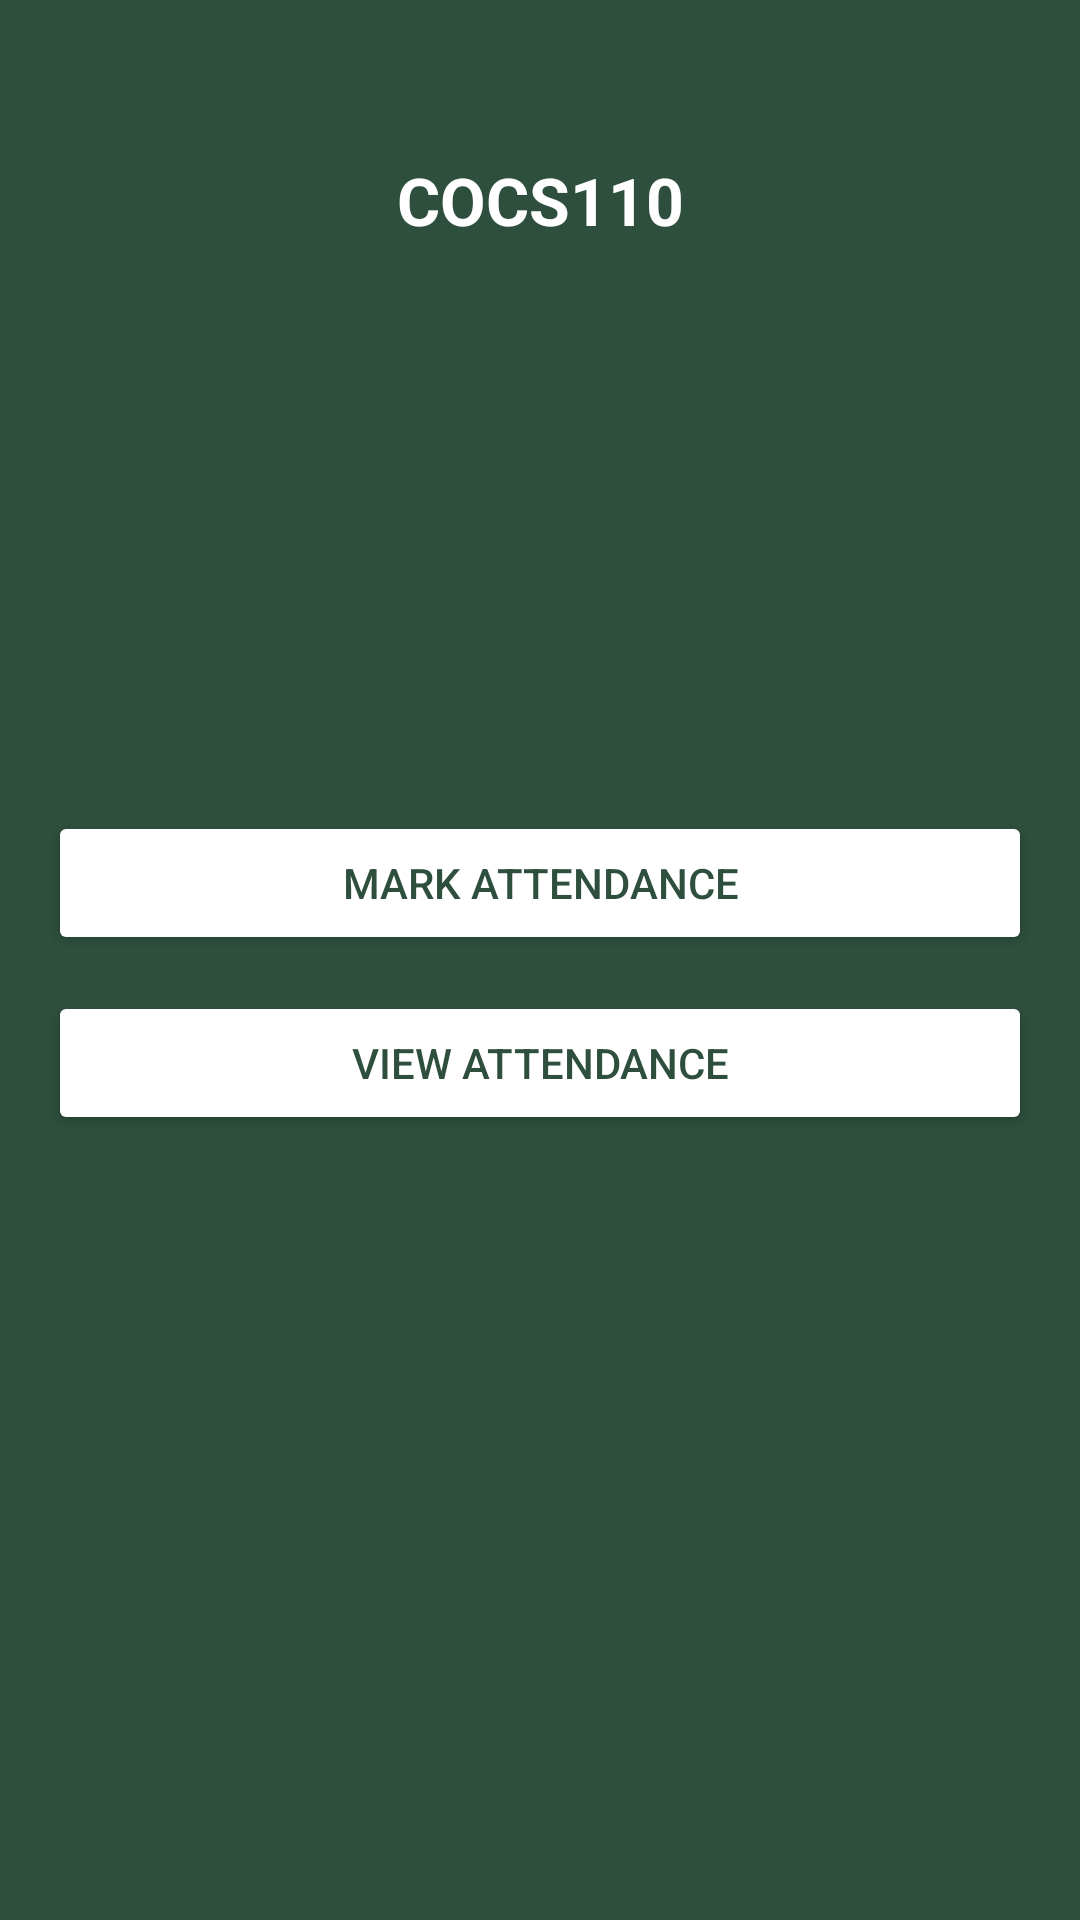

Write the Android layout XML for this screen, with the resource values it uses.
<!-- AndroidManifest.xml: application theme Theme.AWS -->
<!-- res/layout/course_detail_page.xml -->
<?xml version="1.0" encoding="utf-8"?>
<androidx.constraintlayout.widget.ConstraintLayout
    xmlns:android="http://schemas.android.com/apk/res/android"
    xmlns:app="http://schemas.android.com/apk/res-auto"
    android:layout_width="match_parent"
    android:layout_height="match_parent"
    android:background="#2E4F3D"
    android:padding="16dp">

    
    <ImageView
        android:id="@+id/backButton"
        android:layout_width="24dp"
        android:layout_height="24dp"
        android:src="@drawable/ic_arrow_back"
        android:contentDescription="Back"
        app:layout_constraintTop_toTopOf="parent"
        app:layout_constraintStart_toStartOf="parent" />

    
    <TextView
        android:id="@+id/courseCode"
        android:layout_width="wrap_content"
        android:layout_height="wrap_content"
        android:text="COCS110"
        android:textSize="22sp"
        android:textStyle="bold"
        android:textColor="#FFFFFF"
        app:layout_constraintTop_toBottomOf="@id/backButton"
        app:layout_constraintStart_toStartOf="parent"
        app:layout_constraintEnd_toEndOf="parent"
        android:layout_marginTop="12dp" />

    
    <LinearLayout
        android:id="@+id/infoCard"
        android:layout_width="0dp"
        android:layout_height="wrap_content"
        android:orientation="vertical"
        android:background="@drawable/rounded_white_card"
        android:padding="20dp"
        app:layout_constraintTop_toBottomOf="@id/courseCode"
        app:layout_constraintStart_toStartOf="parent"
        app:layout_constraintEnd_toEndOf="parent"
        android:layout_marginTop="24dp">

        
        <TextView
            android:id="@+id/instructor"
            android:layout_width="wrap_content"
            android:layout_height="wrap_content"
            android:textColor="#2E4F3D"
            android:text="Instructor:"
            android:textSize="16sp"
            android:paddingBottom="12dp" />

        
        <TextView
            android:id="@+id/building"
            android:layout_width="wrap_content"
            android:layout_height="wrap_content"
            android:textColor="#2E4F3D"
            android:text="Building:"
            android:textSize="16sp"
            android:paddingBottom="12dp" />

        
        <TextView
            android:id="@+id/room"
            android:layout_width="wrap_content"
            android:layout_height="wrap_content"
            android:textColor="#2E4F3D"
            android:text="Room:"
            android:textSize="16sp"
            android:paddingBottom="12dp" />

    </LinearLayout>

    
    <Button
        android:id="@+id/markAttendanceBtn"
        android:layout_width="0dp"
        android:layout_height="wrap_content"
        android:text="Mark Attendance"
        android:backgroundTint="@color/white"
        android:textColor="#2E4F3D"
        android:padding="12dp"
        app:layout_constraintTop_toBottomOf="@id/infoCard"
        app:layout_constraintStart_toStartOf="parent"
        app:layout_constraintEnd_toEndOf="parent"
        android:layout_marginTop="24dp" />

    
    <Button
        android:id="@+id/viewAttendanceBtn"
        android:layout_width="0dp"
        android:layout_height="wrap_content"
        android:text="View Attendance"
        android:backgroundTint="@color/white"
        android:textColor="#2E4F3D"
        android:padding="12dp"
        app:layout_constraintTop_toBottomOf="@id/markAttendanceBtn"
        app:layout_constraintStart_toStartOf="parent"
        app:layout_constraintEnd_toEndOf="parent"
        android:layout_marginTop="12dp" />

</androidx.constraintlayout.widget.ConstraintLayout>
<!-- resources referenced by this layout -->
<resources>
  <style name="Theme.AWS" parent="Theme.MaterialComponents.DayNight.NoActionBar">
          
      </style>
  <!-- not gathered from this repository: default colours our renderer supplied (Android Studio template values) -->
  <color name="white">#FFFFFFFF</color>
</resources>
